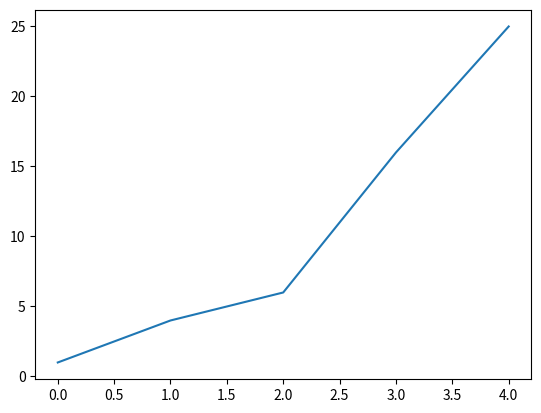

Write the Python code that produced this figure.
#-*- coding:utf -8-*-

import matplotlib.pyplot as plt


squares = [1, 4, 6, 16, 25]
plt.plot(squares)
plt.show()
